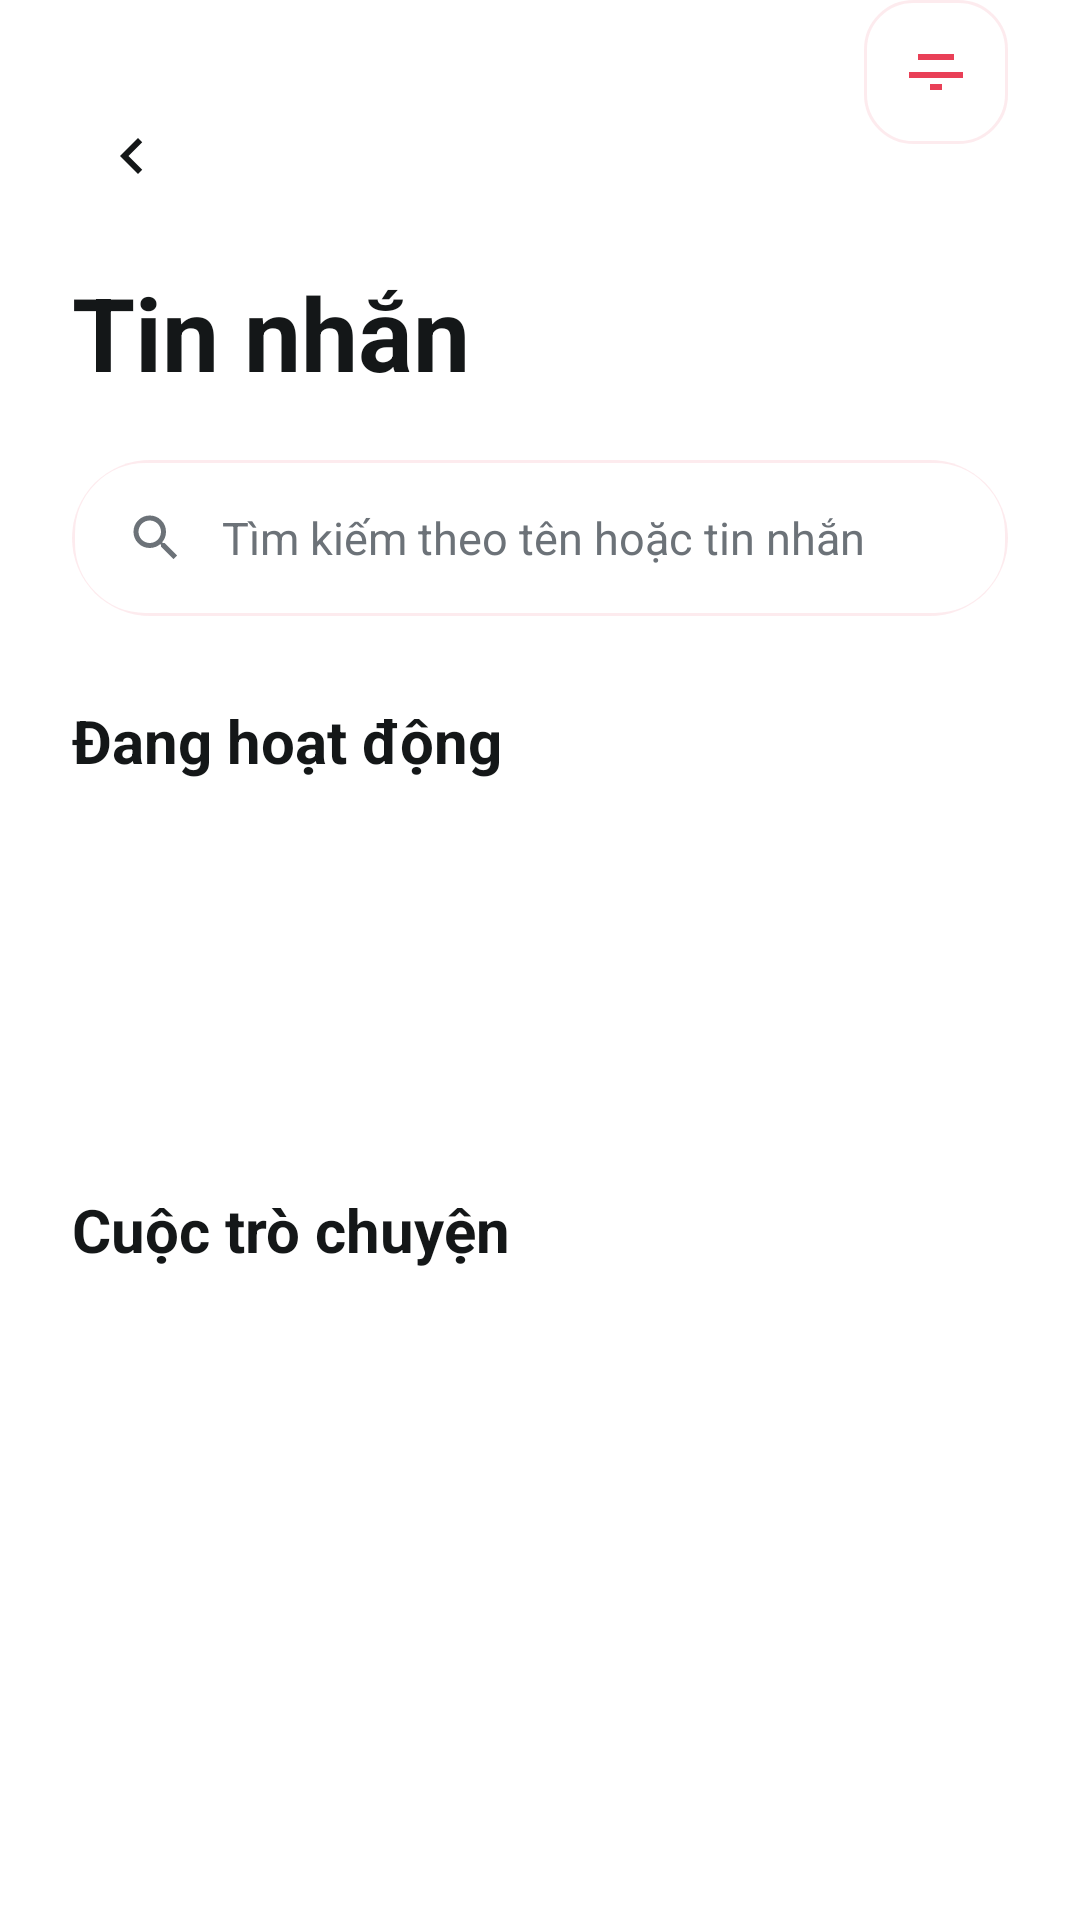

Write the Android layout XML for this screen, with the resource values it uses.
<!-- AndroidManifest.xml: application theme Theme.HeartLink -->
<!-- res/layout/activity_messages.xml -->
<?xml version="1.0" encoding="utf-8"?>
<androidx.constraintlayout.widget.ConstraintLayout xmlns:android="http://schemas.android.com/apk/res/android"
    xmlns:app="http://schemas.android.com/apk/res-auto"
    xmlns:tools="http://schemas.android.com/tools"
    android:id="@+id/messages_root"
    android:layout_width="match_parent"
    android:layout_height="match_parent"
    android:background="@android:color/white"
    tools:context=".activities.MessagesActivity">

    <ImageButton
        android:id="@+id/messages_back_button"
        android:layout_width="40dp"
        android:layout_height="40dp"
        android:layout_marginStart="24dp"
        android:layout_marginTop="32dp"
        android:background="@android:color/transparent"
        android:contentDescription="@string/content_desc_navigate_back"
        android:padding="0dp"
        android:src="@drawable/ic_back_arrow"
        android:tint="@color/home_title"
        app:layout_constraintStart_toStartOf="parent"
        app:layout_constraintTop_toTopOf="parent" />

    <TextView
        android:id="@+id/messages_title"
        android:layout_width="0dp"
        android:layout_height="wrap_content"
        android:layout_marginStart="24dp"
        android:layout_marginTop="16dp"
        android:layout_marginEnd="16dp"
        android:text="@string/messages_title"
        android:textColor="@color/home_title"
        android:textSize="34sp"
        android:textStyle="bold"
        app:layout_constraintEnd_toStartOf="@+id/messages_filter_button"
        app:layout_constraintStart_toStartOf="parent"
        app:layout_constraintTop_toBottomOf="@id/messages_back_button" />

    <ImageButton
        android:id="@+id/messages_filter_button"
        android:layout_width="48dp"
        android:layout_height="48dp"
        android:layout_marginEnd="24dp"
        android:background="@drawable/bg_messages_filter_button"
        android:contentDescription="@string/messages_filter_content_description"
        android:padding="12dp"
        android:src="@drawable/ic_home_filter"
        android:tint="@color/match_action_primary"
        app:layout_constraintBaseline_toBaselineOf="@id/messages_title"
        app:layout_constraintEnd_toEndOf="parent" />

    <androidx.cardview.widget.CardView
        android:id="@+id/messages_search_container"
        android:layout_width="0dp"
        android:layout_height="52dp"
        android:layout_marginStart="24dp"
        android:layout_marginTop="20dp"
        android:layout_marginEnd="24dp"
        app:cardBackgroundColor="@android:color/transparent"
        app:cardCornerRadius="26dp"
        app:cardElevation="0dp"
        app:layout_constraintEnd_toEndOf="parent"
        app:layout_constraintStart_toStartOf="parent"
        app:layout_constraintTop_toBottomOf="@id/messages_title">

        <LinearLayout
            android:layout_width="match_parent"
            android:layout_height="match_parent"
            android:background="@drawable/bg_messages_search"
            android:gravity="center_vertical"
            android:orientation="horizontal"
            android:paddingHorizontal="18dp">

            <ImageView
                android:layout_width="20dp"
                android:layout_height="20dp"
                android:contentDescription="@string/messages_search_content_description"
                android:src="@drawable/ic_search"
                android:tint="@color/home_subtitle"
                tools:ignore="VectorPath" />

            <EditText
                android:id="@+id/messages_search"
                android:layout_width="0dp"
                android:layout_height="wrap_content"
                android:layout_marginStart="12dp"
                android:layout_weight="1"
                android:background="@android:color/transparent"
                android:hint="@string/messages_search_hint"
                android:imeOptions="actionSearch"
                android:inputType="text"
                android:maxLines="1"
                android:textColor="@color/home_title"
                android:textColorHint="@color/home_subtitle"
                android:textSize="15sp" />

        </LinearLayout>

    </androidx.cardview.widget.CardView>

    <TextView
        android:id="@+id/messages_active_label"
        android:layout_width="wrap_content"
        android:layout_height="wrap_content"
        android:layout_marginStart="24dp"
        android:layout_marginTop="28dp"
        android:text="@string/messages_active_label"
        android:textColor="@color/home_title"
        android:textSize="20sp"
        android:textStyle="bold"
        app:layout_constraintStart_toStartOf="parent"
        app:layout_constraintTop_toBottomOf="@id/messages_search_container" />

    <androidx.recyclerview.widget.RecyclerView
        android:id="@+id/messages_active_list"
        android:layout_width="0dp"
        android:layout_height="108dp"
        android:layout_marginTop="16dp"
        android:clipToPadding="false"
        android:paddingStart="24dp"
        android:paddingEnd="8dp"
        app:layout_constraintEnd_toEndOf="parent"
        app:layout_constraintStart_toStartOf="parent"
        app:layout_constraintTop_toBottomOf="@id/messages_active_label"
        tools:listitem="@layout/item_active_user" />

    <TextView
        android:id="@+id/messages_threads_label"
        android:layout_width="wrap_content"
        android:layout_height="wrap_content"
        android:layout_marginStart="24dp"
        android:layout_marginTop="12dp"
        android:text="@string/messages_threads_label"
        android:textColor="@color/home_title"
        android:textSize="20sp"
        android:textStyle="bold"
        app:layout_constraintStart_toStartOf="parent"
        app:layout_constraintTop_toBottomOf="@id/messages_active_list" />

    <androidx.recyclerview.widget.RecyclerView
        android:id="@+id/messages_threads_list"
        android:layout_width="0dp"
        android:layout_height="0dp"
        android:layout_marginTop="12dp"
        android:clipToPadding="false"
        android:paddingBottom="24dp"
        app:layout_constraintBottom_toBottomOf="parent"
        app:layout_constraintEnd_toEndOf="parent"
        app:layout_constraintStart_toStartOf="parent"
        app:layout_constraintTop_toBottomOf="@id/messages_threads_label"
        tools:listitem="@layout/item_message_thread" />

    <ProgressBar
        android:id="@+id/messages_loading"
        style="@android:style/Widget.ProgressBar.Large"
        android:layout_width="wrap_content"
        android:layout_height="wrap_content"
        android:layout_marginBottom="32dp"
        android:visibility="gone"
        app:layout_constraintBottom_toBottomOf="parent"
        app:layout_constraintEnd_toEndOf="parent"
        app:layout_constraintStart_toStartOf="parent" />

    <TextView
        android:id="@+id/messages_empty_state"
        android:layout_width="wrap_content"
        android:layout_height="wrap_content"
        android:layout_margin="32dp"
        android:gravity="center"
        android:text="@string/messages_empty_state"
        android:textAlignment="center"
        android:textColor="@color/home_subtitle"
        android:textSize="16sp"
        android:visibility="gone"
        app:layout_constraintBottom_toBottomOf="parent"
        app:layout_constraintEnd_toEndOf="parent"
        app:layout_constraintStart_toStartOf="parent"
        app:layout_constraintTop_toBottomOf="@id/messages_threads_label" />

</androidx.constraintlayout.widget.ConstraintLayout>
<!-- res/layout/item_active_user.xml (included above) -->
<?xml version="1.0" encoding="utf-8"?>
<LinearLayout xmlns:android="http://schemas.android.com/apk/res/android"
    android:layout_width="wrap_content"
    android:layout_height="match_parent"
    android:gravity="center_horizontal"
    android:orientation="vertical"
    android:paddingHorizontal="12dp"
    android:paddingVertical="8dp">

    <FrameLayout
        android:layout_width="70dp"
        android:layout_height="70dp"
        android:background="@drawable/bg_messages_active_ring"
        android:padding="3dp">

        <ImageView
            android:id="@+id/active_user_avatar"
            android:layout_width="match_parent"
            android:layout_height="match_parent"
            android:background="@drawable/bg_avatar_circle"
            android:clipToOutline="true"
            android:contentDescription="@string/messages_active_avatar_content_description"
            android:scaleType="centerCrop"
            android:src="@drawable/welcome_person_1" />

        <View
            android:id="@+id/active_user_online_dot"
            android:layout_width="12dp"
            android:layout_height="12dp"
            android:layout_gravity="end|bottom"
            android:layout_margin="6dp"
            android:background="@drawable/bg_active_user_online_dot"
            android:visibility="gone" />

    </FrameLayout>

    <TextView
        android:id="@+id/active_user_name"
        android:layout_width="wrap_content"
        android:layout_height="wrap_content"
        android:layout_marginTop="8dp"
        android:ellipsize="end"
        android:maxLines="1"
        android:text="@string/profile_name_fallback"
        android:textColor="@color/home_title"
        android:textSize="14sp"
        android:textStyle="bold" />

</LinearLayout>
<!-- res/layout/item_message_thread.xml (included above) -->
<?xml version="1.0" encoding="utf-8"?>
<androidx.constraintlayout.widget.ConstraintLayout xmlns:android="http://schemas.android.com/apk/res/android"
    xmlns:app="http://schemas.android.com/apk/res-auto"
    xmlns:tools="http://schemas.android.com/tools"
    android:layout_width="match_parent"
    android:layout_height="wrap_content"
    android:minHeight="82dp"
    android:background="@color/white"
    android:clickable="true"
    android:focusable="true"
    android:foreground="?attr/selectableItemBackground"
    android:paddingStart="24dp"
    android:paddingEnd="24dp"
    android:paddingTop="14dp"
    android:paddingBottom="14dp">

    <FrameLayout
        android:id="@+id/thread_avatar_container"
        android:layout_width="56dp"
        android:layout_height="56dp"
        android:background="@drawable/bg_messages_active_ring"
        android:padding="3dp"
        app:layout_constraintBottom_toBottomOf="parent"
        app:layout_constraintStart_toStartOf="parent"
        app:layout_constraintTop_toTopOf="parent">

        <ImageView
            android:id="@+id/thread_avatar"
            android:layout_width="match_parent"
            android:layout_height="match_parent"
            android:background="@drawable/bg_avatar_circle"
            android:clipToOutline="true"
            android:contentDescription="@string/messages_thread_avatar_content_description"
            android:scaleType="centerCrop"
            android:src="@drawable/welcome_person_3" />

        <View
            android:id="@+id/thread_avatar_online_dot"
            android:layout_width="12dp"
            android:layout_height="12dp"
            android:layout_gravity="end|bottom"
            android:layout_margin="6dp"
            android:background="@drawable/bg_active_user_online_dot"
            android:visibility="gone" />
    </FrameLayout>

    <TextView
        android:id="@+id/thread_name"
        android:layout_width="0dp"
        android:layout_height="wrap_content"
        android:layout_marginStart="18dp"
        android:layout_marginEnd="16dp"
        android:maxLines="1"
        android:text="@string/profile_name_fallback"
        android:textColor="@color/home_title"
        android:textSize="17sp"
        android:textStyle="bold"
        app:layout_constraintEnd_toStartOf="@+id/thread_timestamp"
        app:layout_constraintStart_toEndOf="@id/thread_avatar_container"
        app:layout_constraintTop_toTopOf="@id/thread_avatar_container"
        tools:text="Linh" />

    <TextView
        android:id="@+id/thread_timestamp"
        android:layout_width="wrap_content"
        android:layout_height="wrap_content"
        android:textColor="@color/messages_timestamp"
        android:textSize="12sp"
        app:layout_constraintBaseline_toBaselineOf="@id/thread_name"
        app:layout_constraintEnd_toEndOf="parent"
        tools:text="23ph trước" />

    <TextView
        android:id="@+id/thread_last_message"
        android:layout_width="0dp"
        android:layout_height="wrap_content"
        android:layout_marginTop="6dp"
        android:ellipsize="end"
        android:maxLines="1"
        android:textColor="@color/messages_thread_preview"
        android:textSize="15sp"
        app:layout_constraintEnd_toStartOf="@+id/thread_unread_badge"
        app:layout_constraintStart_toStartOf="@id/thread_name"
        app:layout_constraintTop_toBottomOf="@id/thread_name"
        tools:text="Sticker 😍" />

    <TextView
        android:id="@+id/thread_unread_badge"
        android:layout_width="22dp"
        android:layout_height="22dp"
        android:background="@drawable/bg_messages_unread_badge"
        android:gravity="center"
        android:textColor="@android:color/white"
        android:textSize="12sp"
        android:textStyle="bold"
        android:visibility="gone"
        app:layout_constraintBaseline_toBaselineOf="@id/thread_last_message"
        app:layout_constraintEnd_toEndOf="parent"
        tools:text="1" />

    <View
        android:layout_width="0dp"
        android:layout_height="1dp"
        android:alpha="0.2"
        android:background="@color/messages_list_divider"
        app:layout_constraintBottom_toBottomOf="parent"
        app:layout_constraintEnd_toEndOf="parent"
        app:layout_constraintStart_toStartOf="@id/thread_name" />

</androidx.constraintlayout.widget.ConstraintLayout>
<!-- resources referenced by this layout -->
<resources>
  <color name="home_subtitle">#6C7278</color>
  <color name="home_title">#141718</color>
  <color name="match_action_primary">#E94057</color>
  <color name="messages_list_divider">#1A6C7278</color>
  <color name="messages_thread_preview">#6C7278</color>
  <color name="messages_timestamp">#9CA1AB</color>
  <color name="white">#FFFFFFFF</color>
  <!-- drawable bg_active_user_online_dot (drawable) -->
  <?xml version="1.0" encoding="utf-8"?>
  <shape xmlns:android="http://schemas.android.com/apk/res/android"
      android:shape="oval">
      <size
          android:width="12dp"
          android:height="12dp" />
      <solid android:color="@color/match_status_online" />
      <stroke
          android:width="2dp"
          android:color="@android:color/white" />
  </shape>
  <!-- drawable bg_messages_filter_button (drawable) -->
  <?xml version="1.0" encoding="utf-8"?>
  <shape xmlns:android="http://schemas.android.com/apk/res/android"
      android:shape="rectangle">
      <corners android:radius="16dp" />
      <solid android:color="@color/white" />
      <stroke
          android:width="1dp"
          android:color="#1AE94057" />
      <padding
          android:left="2dp"
          android:top="2dp"
          android:right="2dp"
          android:bottom="2dp" />
  </shape>
  <!-- drawable bg_messages_search (drawable) -->
  <?xml version="1.0" encoding="utf-8"?>
  <shape xmlns:android="http://schemas.android.com/apk/res/android"
      android:shape="rectangle">
      <corners android:radius="24dp" />
      <solid android:color="@color/bg_text_input" />
      <stroke
          android:width="1dp"
          android:color="#1AE94057" />
  </shape>
  <!-- drawable bg_messages_unread_badge (drawable) -->
  <?xml version="1.0" encoding="utf-8"?>
  <shape xmlns:android="http://schemas.android.com/apk/res/android"
      android:shape="oval">
      <size
          android:width="20dp"
          android:height="20dp" />
      <solid android:color="@color/match_action_primary" />
  </shape>
  <!-- drawable ic_back_arrow (drawable) -->
  <?xml version="1.0" encoding="utf-8"?>
  <vector xmlns:android="http://schemas.android.com/apk/res/android"
      android:width="24dp"
      android:height="24dp"
      android:viewportWidth="24"
      android:viewportHeight="24">
      <path
          android:fillColor="@color/colorPrimary"
          android:pathData="M15.41,7.41L14,6l-6,6 6,6 1.41,-1.41L10.83,12z" />
  </vector>
  <!-- drawable ic_home_filter (drawable) -->
  <?xml version="1.0" encoding="utf-8"?>
  <vector xmlns:android="http://schemas.android.com/apk/res/android"
      android:width="24dp"
      android:height="24dp"
      android:viewportWidth="24"
      android:viewportHeight="24">
      <path
          android:fillColor="@color/home_nav_active"
          android:pathData="M10,18h4v-2h-4v2zM3,14h18v-2H3v2zm3,-6h12V6H6v2z" />
  </vector>
  <string name="content_desc_navigate_back">Quay lại</string>
  <string name="messages_active_avatar_content_description">Ảnh đại diện người đang hoạt động</string>
  <string name="messages_active_label">Đang hoạt động</string>
  <string name="messages_empty_state">Chưa có tin nhắn. Hãy bắt đầu cuộc trò chuyện đầu tiên của bạn!</string>
  <string name="messages_filter_content_description">Bộ lọc danh sách tin nhắn</string>
  <string name="messages_search_content_description">Tìm kiếm cuộc trò chuyện</string>
  <string name="messages_search_hint">Tìm kiếm theo tên hoặc tin nhắn</string>
  <string name="messages_thread_avatar_content_description">Ảnh đại diện cuộc trò chuyện</string>
  <string name="messages_threads_label">Cuộc trò chuyện</string>
  <string name="messages_title">Tin nhắn</string>
  <string name="profile_name_fallback">Người dùng HeartLink</string>
  <color name="match_status_online">#3CCF8E</color>
  <color name="bg_text_input">#FFFFFFFF</color>
  <color name="colorPrimary">#E94057</color>
  <color name="home_nav_active">#FFE94057</color>
  <color name="colorAccent">#F89B29</color>
  <color name="black">#FF000000</color>
</resources>
